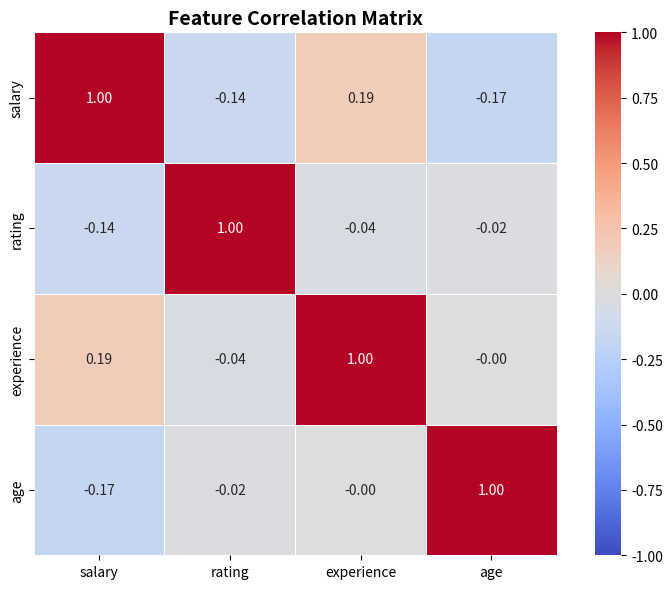

Here is the Python script that generated this plot:
# Plot styled correlation matrix heatmap with fixed bounds and cell borders
import matplotlib.pyplot as plt
import numpy as np
import pandas as pd
import seaborn as sns

np.random.seed(42)
data = pd.DataFrame({
    'salary': np.random.normal(60000, 15000, 100),
    'rating': np.random.normal(4.0, 0.5, 100),
    'experience': np.random.normal(5, 2, 100),
    'age': np.random.normal(35, 8, 100),
})

corr = data.corr()

plt.figure(figsize=(8, 6))

sns.heatmap(
    corr,
    cmap='coolwarm',
    annot=True,
    fmt='.2f',  # Clean decimal formatting
    vmin=-1,
    vmax=1,  # Anchor scale to full correlation range [-1, 1]
    linewidths=0.5,  # Add clean borders between cells
    square=True,  # Force square cell aspect ratio
)

plt.title('Feature Correlation Matrix', fontsize=14, fontweight='bold')
plt.tight_layout()
plt.show()
